3-way image classification set "Conilon" from GitHub (nestorflaviano/Conilon); label vocabulary: acaro vermelho, bicho mineiro, folha sadia.

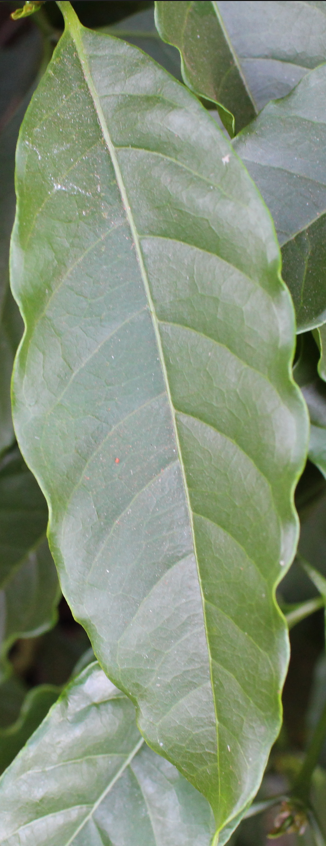
Label: folha sadia

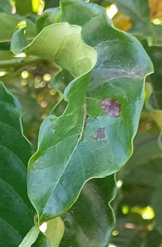
Label: bicho mineiro

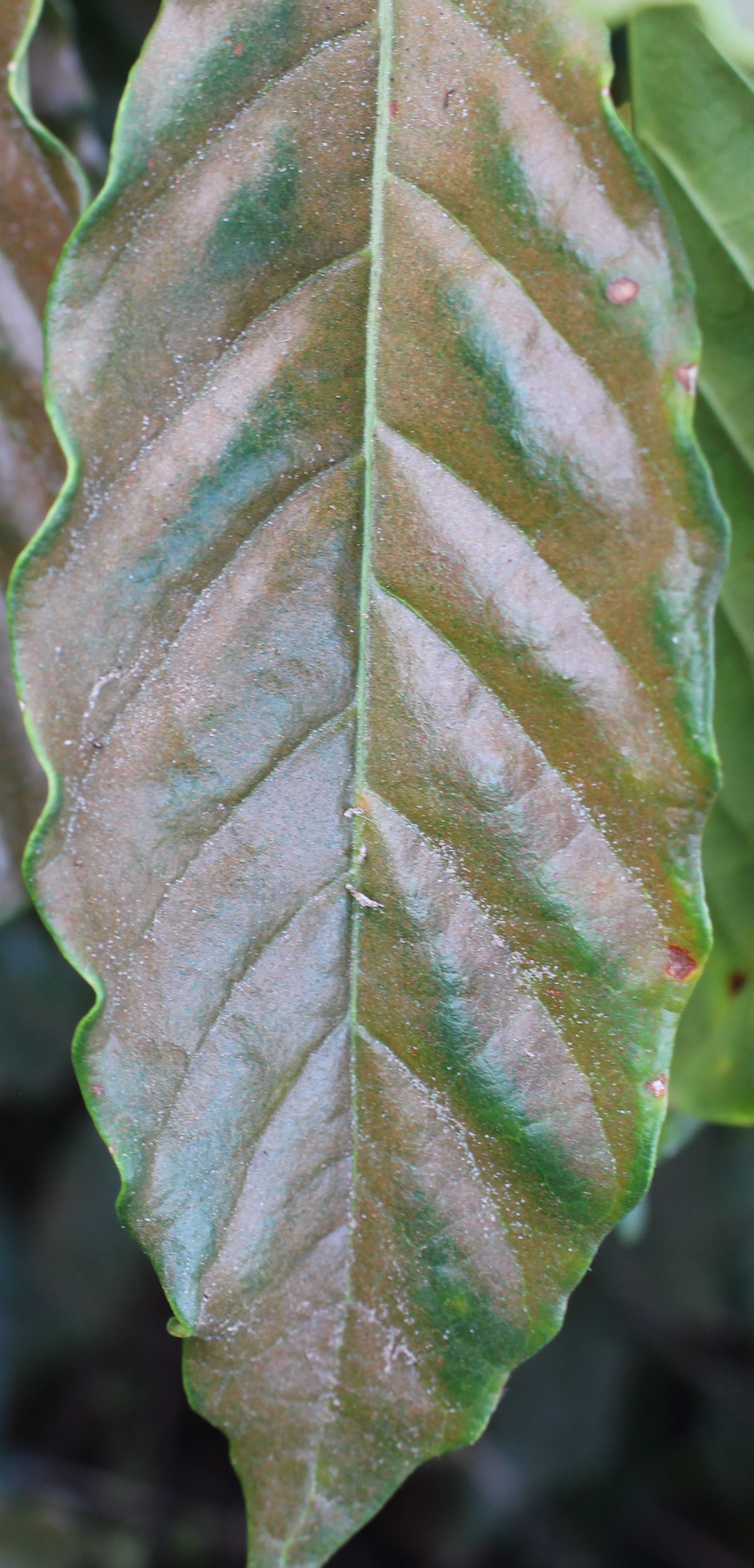
Label: acaro vermelho

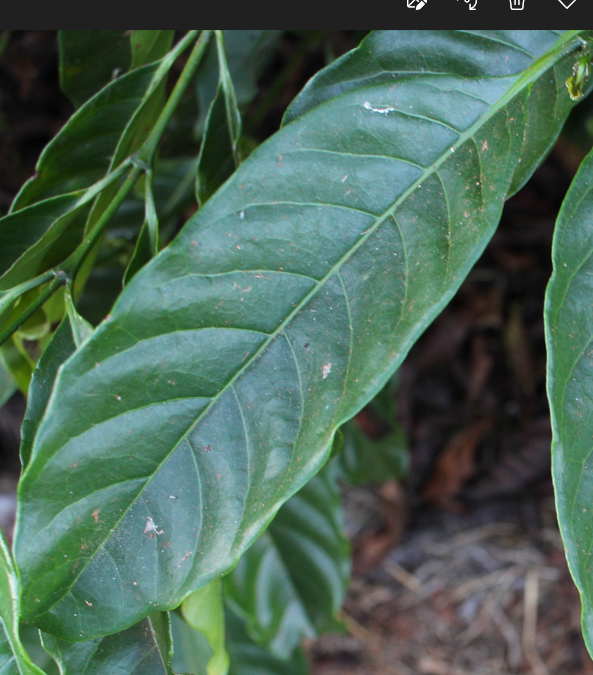
Label: folha sadia

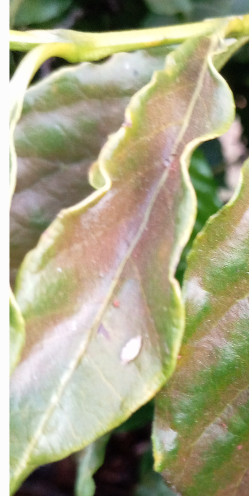
Label: acaro vermelho

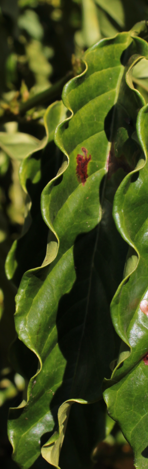
Label: bicho mineiro
